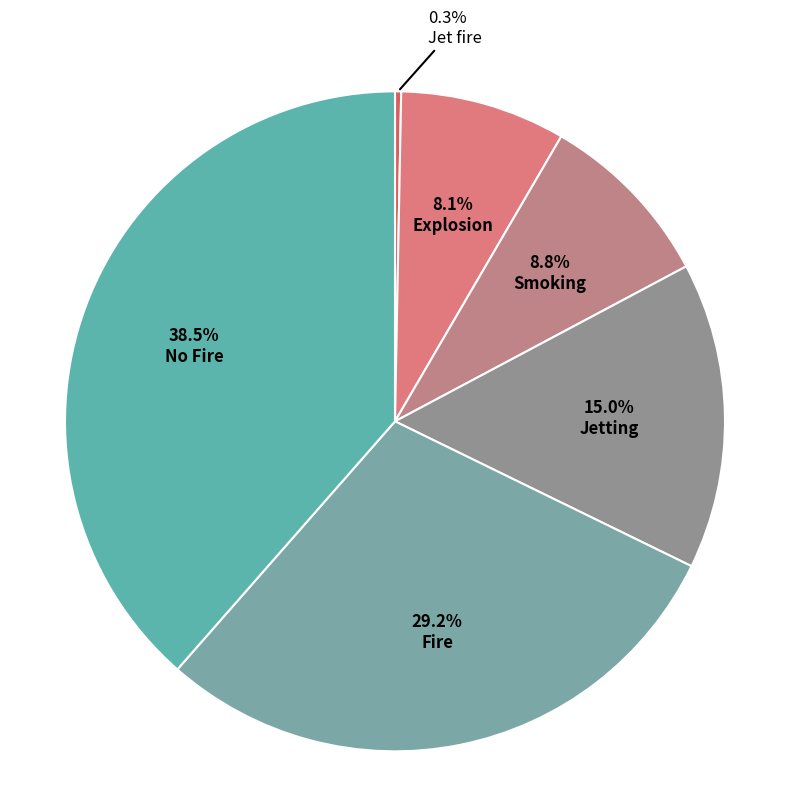

Here is the Python script that generated this plot:
import matplotlib.pyplot as plt
import numpy as np

# ==========================================
# 1. Data Preparation
# ==========================================
# Classifications of thermal runaway outcomes and their respective percentages
labels = ['Jet fire', 'Explosion', 'Smoking', 'Jetting', 'Fire', 'No Fire']
sizes = [0.3, 8.1, 8.8, 15.0, 29.2, 38.5]

# ==========================================
# 2. Color Palette Configuration
# ==========================================
colors = [
    '#d95f5f',  # Jet fire
    '#e07a7e',  # Explosion
    '#be8488',  # Smoking
    '#929292',  # Jetting
    '#7ba7a6',  # Fire
    '#5cb5ac'   # No Fire
]

# ==========================================
# 3. Canvas Initialization
# ==========================================
fig, ax = plt.subplots(figsize=(8, 8), dpi=100)

# ==========================================
# 4. Pie Chart Rendering
# ==========================================
# startangle=90: Start plotting from the 12 o'clock position
# counterclock=False: Plot in a clockwise direction to match the specified order
wedges, texts, autotexts = ax.pie(sizes,
                                  colors=colors,
                                  startangle=90,
                                  counterclock=False,
                                  autopct='%1.1f%%',
                                  wedgeprops={'linewidth': 1.5, 'edgecolor': 'white'},
                                  pctdistance=0.65)

# ==========================================
# 5. Internal Label Customization
# ==========================================
for i, autotext in enumerate(autotexts):
    # Format text to display percentage followed by the category label on a new line
    autotext.set_text(f"{sizes[i]}%\n{labels[i]}")

    # Configure font styles
    autotext.set_color('black')
    autotext.set_fontweight('bold')
    autotext.set_fontsize(12)

    # Special handling: 'Jet fire' proportion (0.3%) is too small to fit internal text.
    # Hide the internal text to avoid overlapping, and prepare for external annotation.
    if labels[i] == 'Jet fire':
        autotext.set_visible(False)

# ==========================================
# 6. External Annotation for Minor Category
# ==========================================
# Calculate the angular position for the 'Jet fire' slice.
# Since it starts at 90 degrees and draws clockwise, the center position is calculated via trig functions.
theta = 90 - (sizes[0] / 2 / 100 * 360)
rad = np.deg2rad(theta)
x = np.cos(rad)
y = np.sin(rad)

# Add external callout line and text
ax.annotate("0.3%\nJet fire",
            xy=(x, y),          # Pointing to the outer edge of the slice
            xytext=(0.1, 1.15), # Text position adjusted for visual clarity
            fontsize=12,
            color='black',
            ha='left',
            arrowprops=dict(arrowstyle="-", color='black', linewidth=1.5))

# ==========================================
# 7. Final Formatting and Export
# ==========================================
# Ensure the pie chart is drawn as a perfect circle
ax.axis('equal')
plt.tight_layout()

# Save the figure in high resolution (300 dpi) for publication purposes
plt.savefig('Thermal_Runaway_Outcomes_PieChart.png', dpi=300, bbox_inches='tight')
plt.show()
